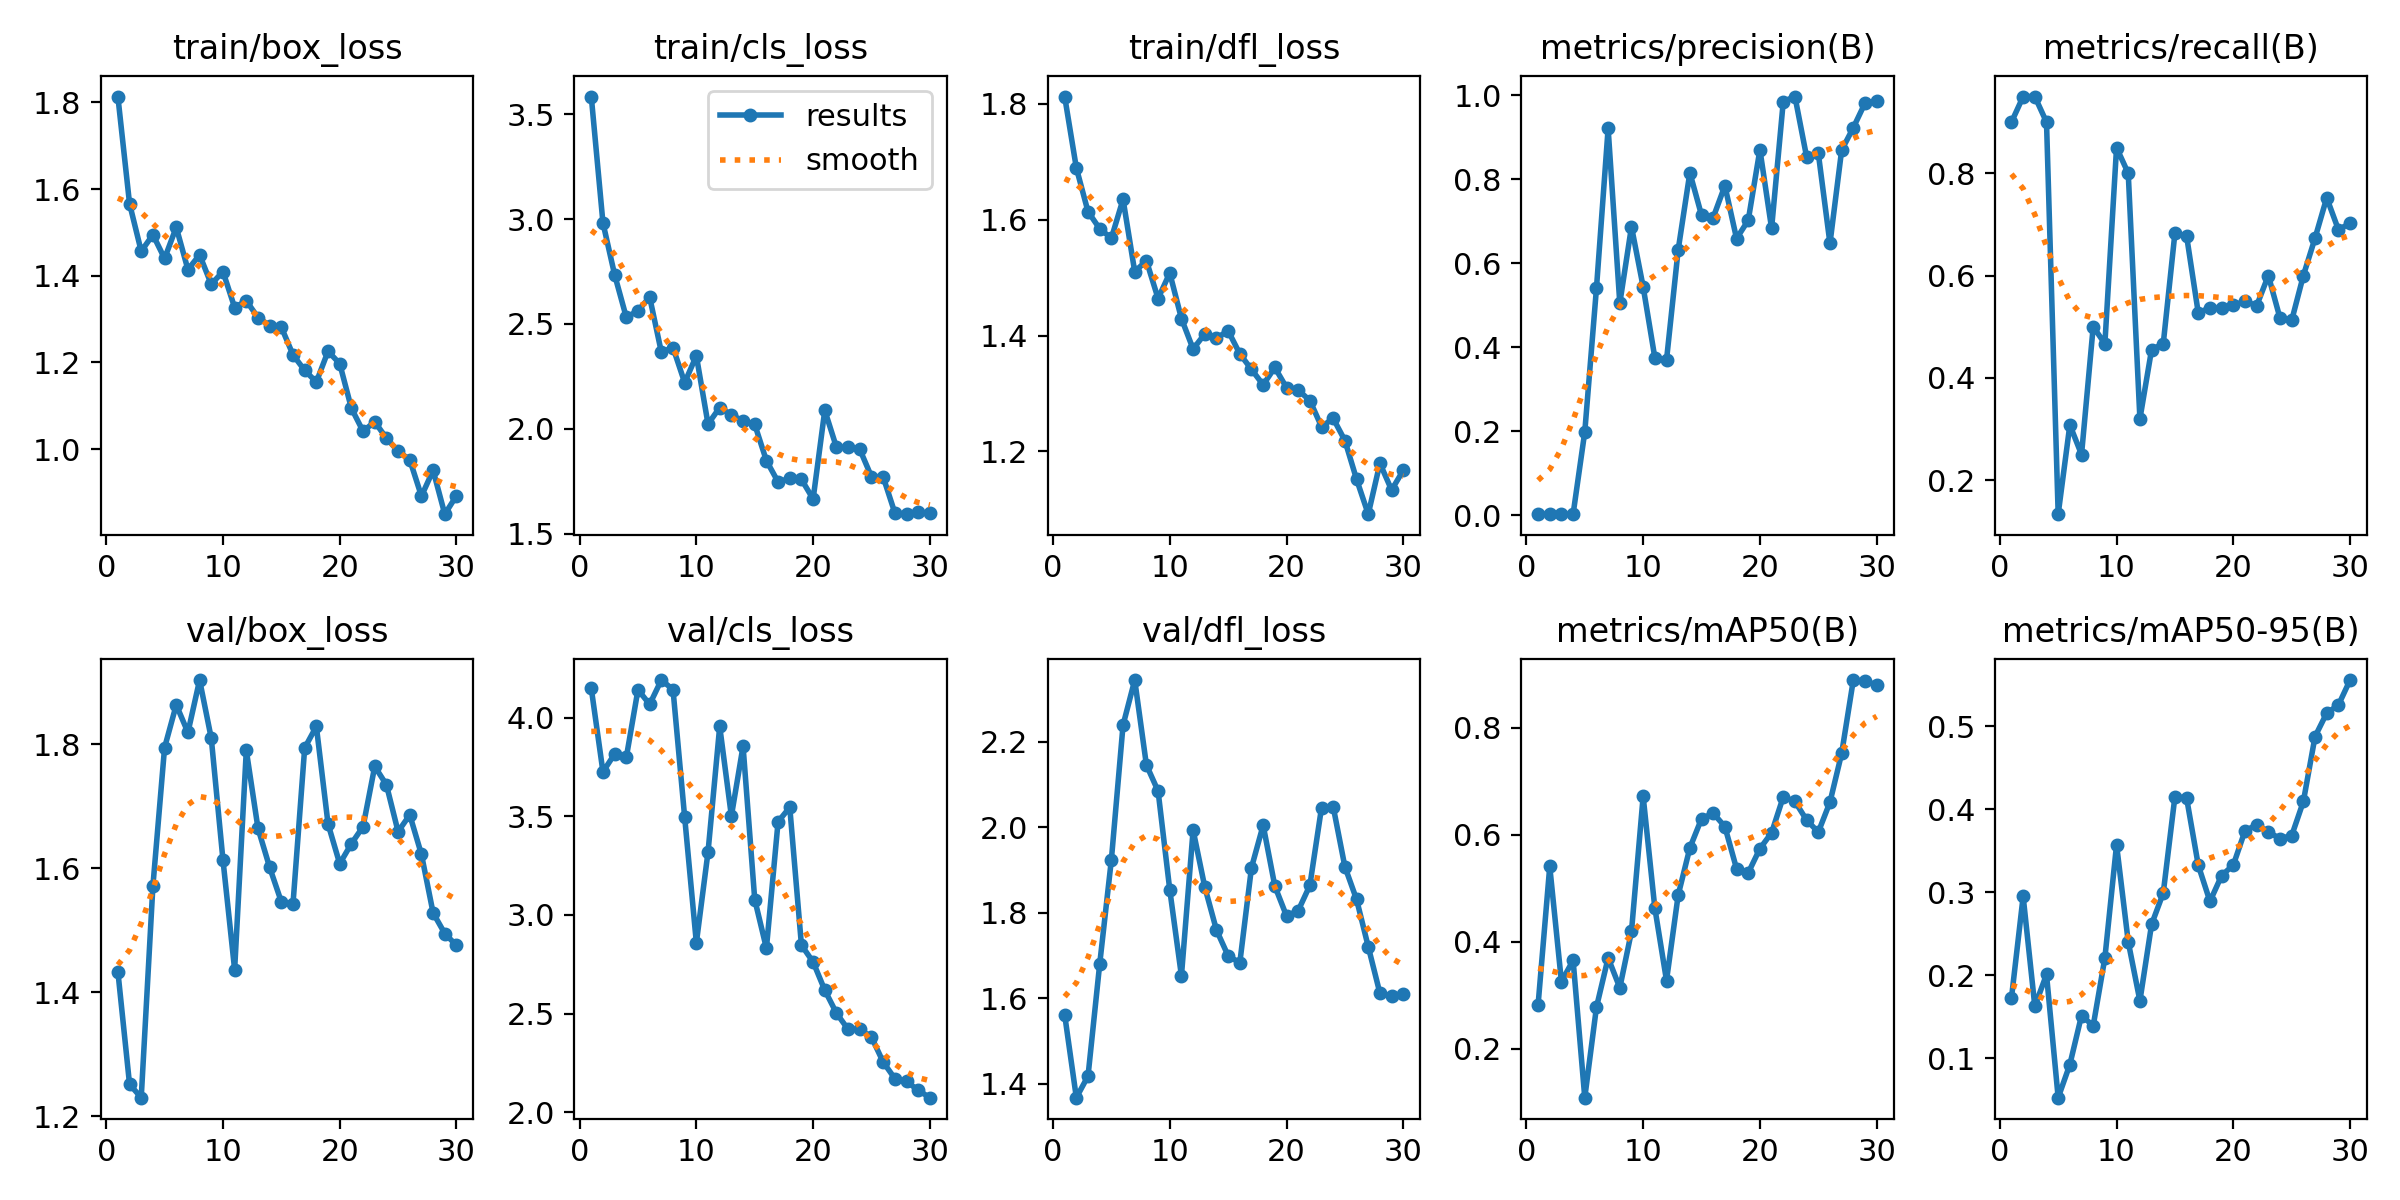

The file beside this chart, header and first rows:
epoch, time, train/box_loss, train/cls_loss, train/dfl_loss, metrics/precision(B), metrics/recall(B), metrics/mAP50(B), metrics/mAP50-95(B), val/box_loss, val/cls_loss, val/dfl_loss, lr/pg0, lr/pg1, lr/pg2
1, 27.2, 1.813, 3.584, 1.812, 0.00311, 0.9, 0.2817, 0.1726, 1.434, 4.148, 1.561, 0.0002, 0.0002, 0.0002
2, 52.23, 1.566, 2.982, 1.689, 0.0033, 0.95, 0.5405, 0.295, 1.252, 3.725, 1.367, 0.000403, 0.000403, 0.000403
3, 77.14, 1.457, 2.734, 1.614, 0.0033, 0.95, 0.3252, 0.1625, 1.23, 3.815, 1.417, 0.0005917, 0.0005917, 0.0005917
4, 102.5, 1.495, 2.531, 1.584, 0.0031, 0.9, 0.3651, 0.2008, 1.571, 3.798, 1.68, 0.000766, 0.000766, 0.000766
5, 126.5, 1.44, 2.562, 1.568, 0.1988, 0.1333, 0.1085, 0.05227, 1.794, 4.141, 1.924, 0.0009261, 0.0009261, 0.0009261
6, 149.7, 1.512, 2.628, 1.635, 0.5403, 0.3079, 0.2774, 0.09224, 1.863, 4.067, 2.239, 0.001072, 0.001072, 0.001072
7, 172.9, 1.414, 2.366, 1.51, 0.9208, 0.25, 0.3697, 0.1513, 1.819, 4.19, 2.345, 0.001203, 0.001203, 0.001203
8, 196.4, 1.448, 2.387, 1.529, 0.505, 0.5, 0.3138, 0.139, 1.903, 4.142, 2.146, 0.001282, 0.001282, 0.001282
9, 220.6, 1.38, 2.22, 1.464, 0.687, 0.4667, 0.419, 0.2208, 1.809, 3.494, 2.085, 0.001227, 0.001227, 0.001227
10, 244.1, 1.41, 2.348, 1.508, 0.5438, 0.85, 0.6714, 0.3572, 1.613, 2.858, 1.854, 0.001172, 0.001172, 0.001172
11, 267.9, 1.327, 2.022, 1.429, 0.3754, 0.8, 0.4629, 0.2403, 1.437, 3.319, 1.652, 0.001117, 0.001117, 0.001117
12, 291.3, 1.342, 2.101, 1.377, 0.3697, 0.3197, 0.3274, 0.1691, 1.79, 3.955, 1.994, 0.001062, 0.001062, 0.001062
13, 313.7, 1.304, 2.066, 1.403, 0.632, 0.4551, 0.4871, 0.2612, 1.664, 3.501, 1.86, 0.001007, 0.001007, 0.001007
14, 337.2, 1.285, 2.037, 1.396, 0.8152, 0.4667, 0.5752, 0.2992, 1.601, 3.855, 1.76, 0.0009519, 0.0009519, 0.0009519
15, 360.1, 1.281, 2.02, 1.408, 0.7144, 0.6833, 0.6297, 0.4155, 1.546, 3.078, 1.699, 0.0008968, 0.0008968, 0.0008968
16, 382.9, 1.218, 1.848, 1.368, 0.7089, 0.6772, 0.6401, 0.4136, 1.543, 2.831, 1.683, 0.0008418, 0.0008418, 0.0008418
17, 405.9, 1.182, 1.746, 1.342, 0.7844, 0.5266, 0.6149, 0.3325, 1.794, 3.472, 1.906, 0.0007868, 0.0007868, 0.0007868
18, 428.8, 1.155, 1.763, 1.315, 0.6587, 0.5373, 0.5363, 0.289, 1.828, 3.545, 2.005, 0.0007318, 0.0007318, 0.0007318
19, 451.5, 1.226, 1.758, 1.345, 0.7022, 0.5357, 0.5286, 0.3201, 1.671, 2.847, 1.862, 0.0006768, 0.0006768, 0.0006768
20, 474.2, 1.197, 1.664, 1.31, 0.8702, 0.5415, 0.5738, 0.3329, 1.607, 2.761, 1.792, 0.0006218, 0.0006218, 0.0006218
21, 497.2, 1.094, 2.088, 1.306, 0.6831, 0.55, 0.6034, 0.3741, 1.64, 2.619, 1.805, 0.0005668, 0.0005668, 0.0005668
22, 521.3, 1.041, 1.911, 1.288, 0.9847, 0.5408, 0.6705, 0.3813, 1.667, 2.502, 1.864, 0.0005118, 0.0005118, 0.0005118
23, 544.4, 1.063, 1.912, 1.243, 0.9966, 0.6, 0.6619, 0.3728, 1.764, 2.42, 2.046, 0.0004568, 0.0004568, 0.0004568
24, 567.2, 1.025, 1.901, 1.257, 0.853, 0.5167, 0.6272, 0.3647, 1.734, 2.421, 2.048, 0.0004017, 0.0004017, 0.0004017
25, 590, 0.9953, 1.771, 1.219, 0.8619, 0.5122, 0.6046, 0.3683, 1.659, 2.381, 1.908, 0.0003467, 0.0003467, 0.0003467
26, 613.2, 0.9755, 1.77, 1.152, 0.6471, 0.6, 0.6606, 0.4095, 1.686, 2.254, 1.831, 0.0002917, 0.0002917, 0.0002917
27, 635.7, 0.8917, 1.598, 1.092, 0.869, 0.6733, 0.7516, 0.4878, 1.622, 2.171, 1.721, 0.0002367, 0.0002367, 0.0002367
28, 658.3, 0.9511, 1.592, 1.18, 0.9225, 0.7521, 0.8888, 0.5161, 1.528, 2.156, 1.611, 0.0001817, 0.0001817, 0.0001817
29, 681, 0.85, 1.601, 1.134, 0.9809, 0.6897, 0.8866, 0.5257, 1.495, 2.112, 1.605, 0.0001267, 0.0001267, 0.0001267
30, 703.5, 0.8926, 1.596, 1.168, 0.9853, 0.702, 0.8798, 0.556, 1.476, 2.074, 1.609, 7.1681e-05, 7.1681e-05, 7.1681e-05
